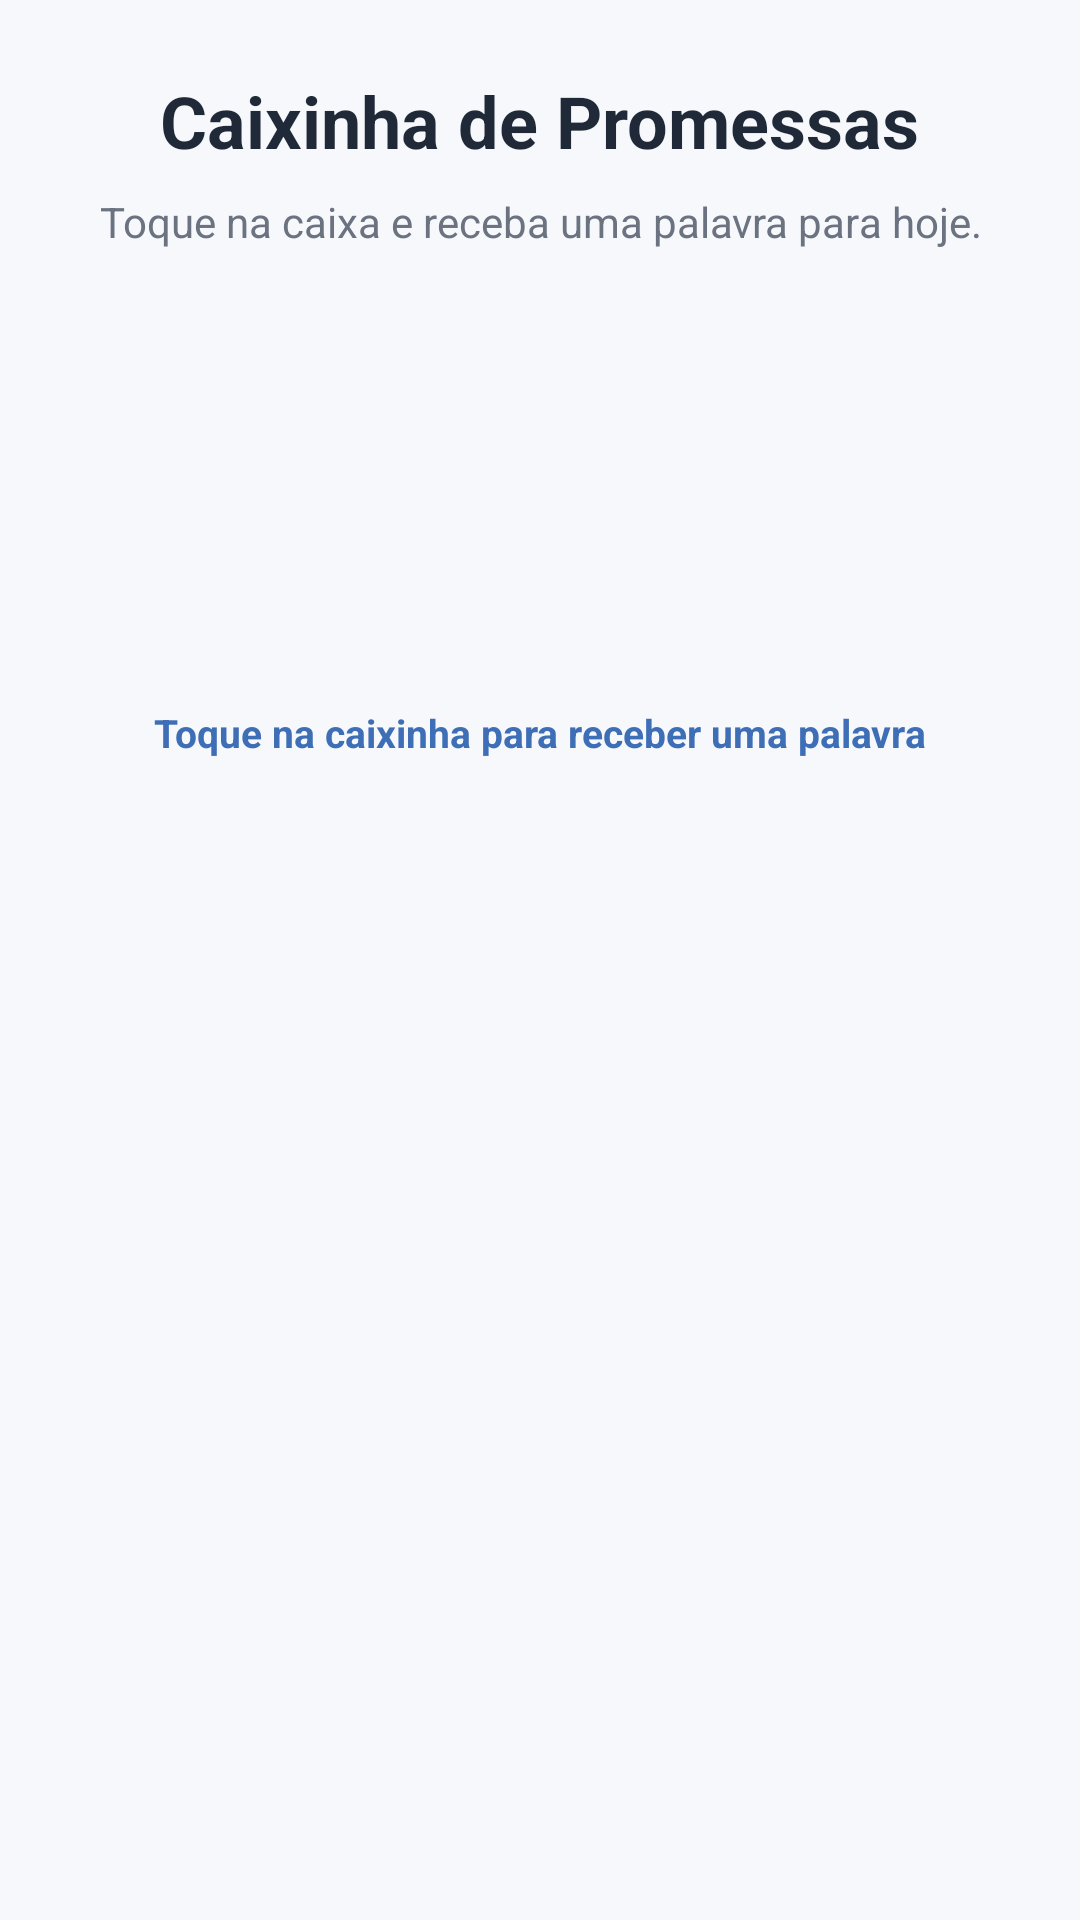

This screen was rendered from an Android layout file. Write that file and the resources it references.
<!-- AndroidManifest.xml: application theme Theme.ManaDiario -->
<!-- res/layout/fragment_caixinha.xml -->
<?xml version="1.0" encoding="utf-8"?>
<androidx.core.widget.NestedScrollView xmlns:android="http://schemas.android.com/apk/res/android"
    xmlns:app="http://schemas.android.com/apk/res-auto"
    android:layout_width="match_parent"
    android:layout_height="match_parent"
    android:background="@color/cor_fundo_app"
    android:fillViewport="true"
    android:padding="16dp">

    <LinearLayout
        android:layout_width="match_parent"
        android:layout_height="wrap_content"
        android:gravity="center_horizontal"
        android:orientation="vertical"
        android:padding="8dp">

        <TextView
            android:id="@+id/tvTituloCaixa"
            android:layout_width="wrap_content"
            android:layout_height="wrap_content"
            android:text="@string/promise_box_title"
            android:textColor="@color/cor_texto_principal"
            android:textSize="24sp"
            android:textStyle="bold" />

        <TextView
            android:id="@+id/tvSubtitulo"
            android:layout_width="wrap_content"
            android:layout_height="wrap_content"
            android:layout_marginTop="8dp"
            android:gravity="center"
            android:text="@string/promise_box_subtitle"
            android:textColor="@color/cor_texto_secundario"
            android:textSize="14sp" />

        <ImageView
            android:id="@+id/imgCaixa"
            android:layout_width="120dp"
            android:layout_height="120dp"
            android:layout_marginTop="24dp"
            android:background="?attr/selectableItemBackgroundBorderless"
            android:clickable="true"
            android:contentDescription="@string/promise_box_image_cd"
            android:focusable="true"
            android:src="@drawable/ic_presente" />

        <TextView
            android:id="@+id/tvTapHint"
            android:layout_width="wrap_content"
            android:layout_height="wrap_content"
            android:layout_marginTop="8dp"
            android:text="@string/promise_box_tap_hint"
            android:textColor="@color/cor_primaria"
            android:textSize="13sp"
            android:textStyle="bold" />

        <com.google.android.material.card.MaterialCardView
            android:id="@+id/cardPromessa"
            android:layout_width="match_parent"
            android:layout_height="wrap_content"
            android:layout_marginTop="20dp"
            android:visibility="gone"
            app:cardBackgroundColor="@color/cor_superficie"
            app:cardCornerRadius="16dp"
            app:cardElevation="2dp"
            app:strokeColor="@color/cor_divider"
            app:strokeWidth="1dp">

            <LinearLayout
                android:layout_width="match_parent"
                android:layout_height="wrap_content"
                android:orientation="vertical"
                android:padding="20dp">

                <TextView
                    android:id="@+id/tvVersiculoTexto"
                    android:layout_width="match_parent"
                    android:layout_height="wrap_content"
                    android:gravity="center"
                    android:lineSpacingExtra="4dp"
                    android:textColor="@color/cor_texto_principal"
                    android:textSize="18sp"
                    android:textStyle="italic" />

                <TextView
                    android:id="@+id/tvVersiculoRef"
                    android:layout_width="match_parent"
                    android:layout_height="wrap_content"
                    android:layout_marginTop="12dp"
                    android:gravity="center"
                    android:textColor="@color/cor_primaria"
                    android:textSize="14sp"
                    android:textStyle="bold" />

                <com.google.android.material.button.MaterialButton
                    android:id="@+id/btnPartilharPromessa"
                    android:layout_width="match_parent"
                    android:layout_height="wrap_content"
                    android:layout_marginTop="18dp"
                    android:text="@string/promise_box_share"
                    app:cornerRadius="14dp" />

                <com.google.android.material.button.MaterialButton
                    android:id="@+id/btnCopiarPromessa"
                    style="@style/Widget.MaterialComponents.Button.OutlinedButton"
                    android:layout_width="match_parent"
                    android:layout_height="wrap_content"
                    android:layout_marginTop="10dp"
                    android:text="@string/promise_box_copy"
                    app:cornerRadius="14dp" />

                <com.google.android.material.button.MaterialButton
                    android:id="@+id/btnCompartilharImagemPromessa"
                    style="@style/Widget.MaterialComponents.Button.OutlinedButton"
                    android:layout_width="match_parent"
                    android:layout_height="wrap_content"
                    android:layout_marginTop="10dp"
                    android:text="@string/promise_box_share_image"
                    app:cornerRadius="14dp" />
            </LinearLayout>
        </com.google.android.material.card.MaterialCardView>

        <com.google.android.material.card.MaterialCardView
            android:id="@+id/cardHistoricoPromessas"
            android:layout_width="match_parent"
            android:layout_height="wrap_content"
            android:layout_marginTop="18dp"
            android:visibility="gone"
            app:cardBackgroundColor="@color/cor_superficie"
            app:cardCornerRadius="16dp"
            app:cardElevation="1dp"
            app:strokeColor="@color/cor_divider"
            app:strokeWidth="1dp">

            <LinearLayout
                android:layout_width="match_parent"
                android:layout_height="wrap_content"
                android:orientation="vertical"
                android:padding="16dp">

                <TextView
                    android:layout_width="match_parent"
                    android:layout_height="wrap_content"
                    android:text="@string/promise_box_history_title"
                    android:textColor="@color/cor_texto_principal"
                    android:textSize="16sp"
                    android:textStyle="bold" />

                <TextView
                    android:id="@+id/tvHistoricoPromessas"
                    android:layout_width="match_parent"
                    android:layout_height="wrap_content"
                    android:layout_marginTop="8dp"
                    android:lineSpacingExtra="4dp"
                    android:textColor="@color/cor_texto_secundario"
                    android:textSize="14sp" />
            </LinearLayout>
        </com.google.android.material.card.MaterialCardView>
    </LinearLayout>
</androidx.core.widget.NestedScrollView>
<!-- resources referenced by this layout -->
<resources>
  <color name="cor_divider">#E5E7EB</color>
  <color name="cor_fundo_app">#F6F8FC</color>
  <color name="cor_primaria">#3E6FB6</color>
  <color name="cor_superficie">#FFFFFFFF</color>
  <color name="cor_texto_principal">#1F2937</color>
  <color name="cor_texto_secundario">#6B7280</color>
  <string name="promise_box_copy">Copiar promessa</string>
  <string name="promise_box_history_title">Últimas promessas recebidas</string>
  <string name="promise_box_image_cd">Abrir caixinha de promessas</string>
  <string name="promise_box_share">Compartilhar promessa</string>
  <string name="promise_box_share_image">Compartilhar como imagem</string>
  <string name="promise_box_subtitle">Toque na caixa e receba uma palavra para hoje.</string>
  <string name="promise_box_tap_hint">Toque na caixinha para receber uma palavra</string>
  <string name="promise_box_title">Caixinha de Promessas</string>
  <style name="Theme.ManaDiario" parent="Base.Theme.ManaDiario" />
  <style name="Base.Theme.ManaDiario" parent="Theme.Material3.DayNight.NoActionBar">
          <item name="colorPrimary">@color/cor_primaria</item>
          <item name="colorOnPrimary">@color/white</item>
          <item name="colorSecondary">@color/cor_secundaria</item>
          <item name="android:statusBarColor">@color/cor_primaria_escura</item>
          <item name="android:navigationBarColor">@color/cor_fundo_app</item>
          <item name="android:windowBackground">@color/cor_fundo_app</item>
      </style>
  <color name="white">#FFFFFFFF</color>
  <color name="cor_secundaria">#A7C7E7</color>
  <color name="cor_primaria_escura">#2D5A99</color>
</resources>
